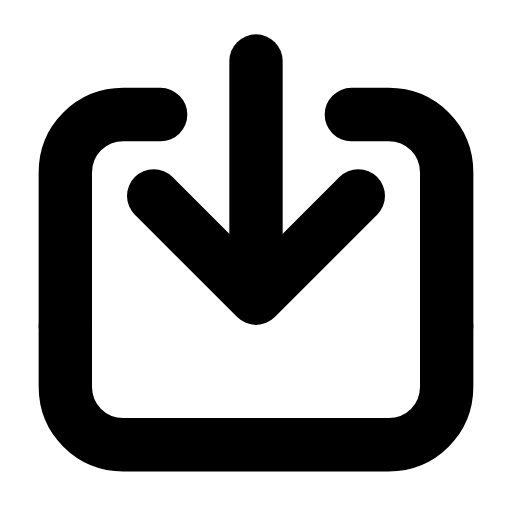
t = 0.00 s
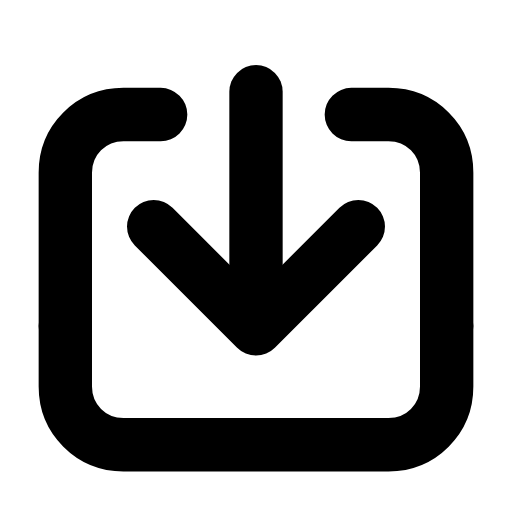
t = 0.26 s
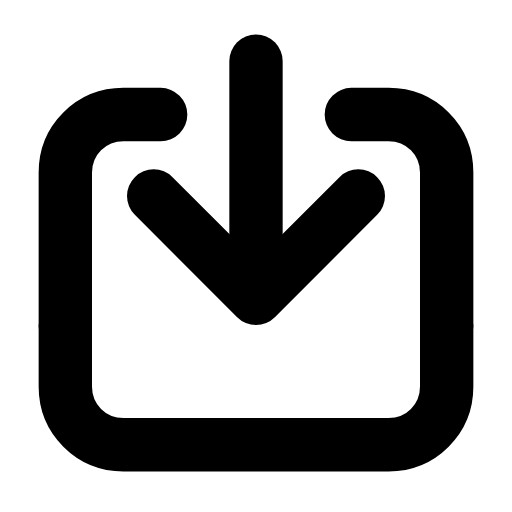
t = 0.53 s
t = 0.78 s: frame unchanged from t = 0.00 s, image omitted
t = 1.06 s: frame unchanged from t = 0.00 s, image omitted
t = 1.33 s: frame unchanged from t = 0.00 s, image omitted

The animated SVG that drew these frames (rendered in a browser with its animation timeline set to each time). Animation: 1 SMIL element (animateTransform=1); one cycle of 1.60 s, repeats indefinitely.

<svg xmlns="http://www.w3.org/2000/svg" width="24" height="24" viewBox="0 0 24 24" fill="none"><g transform="translate(-1.08 -1.063) scale(1.09)"><path stroke="currentColor" stroke-width="2.294" stroke-linecap="round" stroke-linejoin="round" fill="none" d="M3.8 15L3.8 17.6C3.8 19 4.9 20.1 6.3 20.1L17.7 20.1C19.1 20.1 20.2 19 20.2 17.6L20.2 15"></path><path stroke="currentColor" stroke-width="2.294" stroke-linecap="round" stroke-linejoin="round" fill="none" d="M3.8 15L3.8 8.4C3.8 7 4.9 5.9 6.3 5.9L7.9 5.9M20.2 15L20.2 8.4C20.2 7 19.1 5.9 17.7 5.9L16.1 5.9"></path><g><animateTransform attributeName="transform" type="translate" values="0 0;0 0;0 1.6;0 0;0 0;0 0;0 0;0 1.6;0 0;0 0;0 0" keyTimes="0;0.135;0.2475;0.36;0.45;0.6;0.66;0.735;0.81;0.9;1" dur="1.6s" repeatCount="indefinite" calcMode="spline" keySplines="0.16 1 0.3 1;0.16 1 0.3 1;0.16 1 0.3 1;0.16 1 0.3 1;0.16 1 0.3 1;0.16 1 0.3 1;0.16 1 0.3 1;0.16 1 0.3 1;0.16 1 0.3 1;0.16 1 0.3 1"/><line stroke="currentColor" stroke-width="2.294" stroke-linecap="round" stroke-linejoin="round" fill="none" x1="12" x2="12" y1="3.6" y2="12.8"></line><path stroke="currentColor" stroke-width="2.294" stroke-linecap="round" stroke-linejoin="round" fill="none" d="M7.6 9.4L12 13.8L16.4 9.4"></path></g></g></svg>
